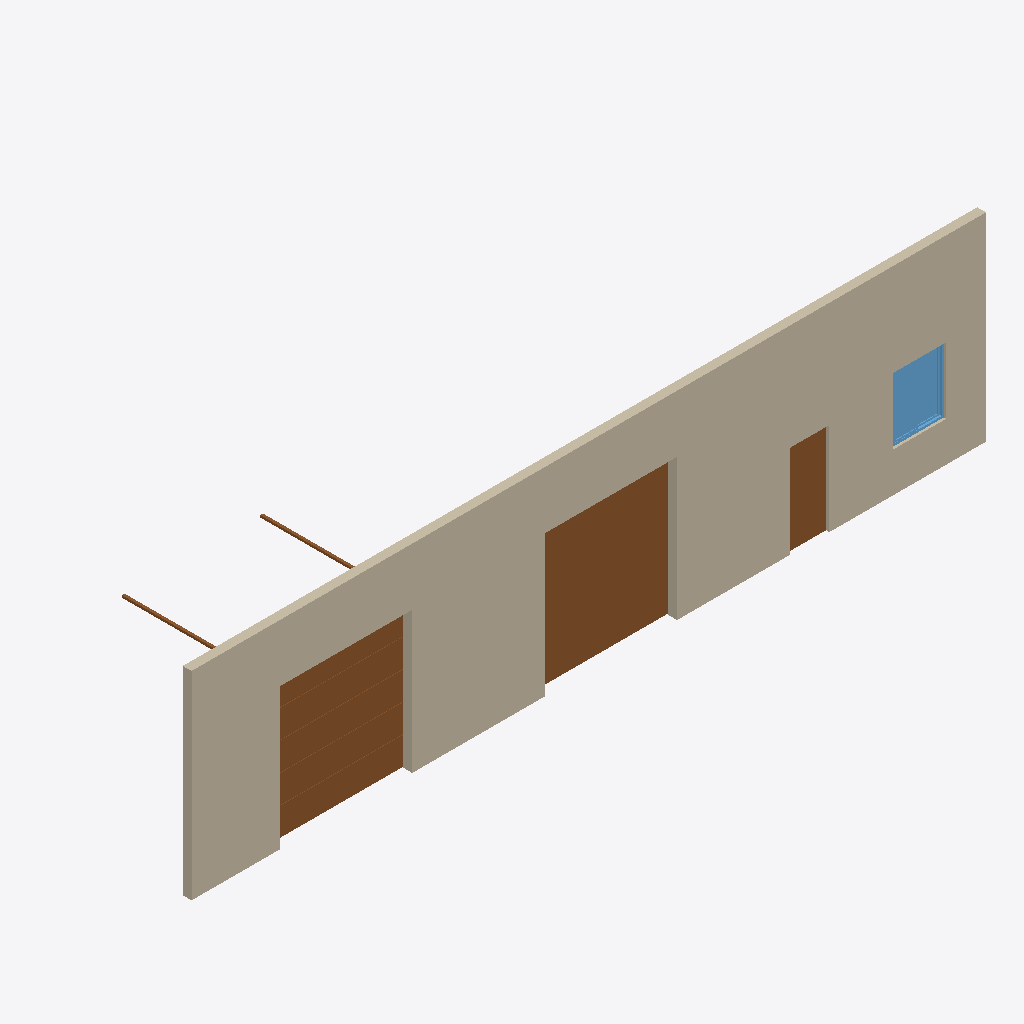
Isometric view of an IFC building model (IFC-SPF (STEP), schema IFC4, length unit millimetre), seen from the south-west, elements coloured by IFC class: 3 doors (brown), 1 wall (beige), 1 window (light blue).
Extent 18.0 m × 3.5 m × 4.5 m (x, y, z). Storeys (2): Level 1 at 0.00 m; Level 2 at 3.00 m. Elements (5): 3 IfcDoor, 1 IfcWall, 1 IfcWindow.

HEADER;
FILE_DESCRIPTION(('ViewDefinition [DesignTransferView]'),'2;1');
FILE_NAME('Project.ifc','2026-11-09T12:27:41',(''),(''),'BIMCraft 0.11.0','BIMCraft 0.11.0','');
FILE_SCHEMA(('IFC4'));
ENDSEC;
DATA;
#12=IFCPROJECT('3Pk6uDjZEsw2uyTW4pHLhT',$,'Project',$,$,$,$,(#4),#11);
#16=IFCSITE('3p8O3COAUn1D9wx2dO6vCE',$,'Site',$,$,#15,$,$,.ELEMENT.,$,$,$,$,$);
#20=IFCBUILDING('17haWTF0KNCkkdFjfgfQcY',$,'Project',$,$,#19,$,$,.ELEMENT.,$,$,$);
#26=IFCBUILDINGSTOREY('3YzRTuCin1FRBlejKMBXNi',$,'Level 1',$,$,#25,$,$,.ELEMENT.,0.0);
#30=IFCBUILDINGSTOREY('3ZPzNKsPrD8xDeGtyjZkD$',$,'Level 2',$,$,#29,$,$,.ELEMENT.,3000.0);
#49=IFCWALL('1mBbeeDR1D4uilRv2HtprG',$,'Generic - 200mm',$,'Generic - 200mm',#35,#48,'100002',.STANDARD.);
#110=IFCDOOR('1Fkxn5pPX6jQjV20I_J4D_',$,'Sectional gate',$,'Sectional gate',#108,#109,'1',3200.0,3000.0,.DOOR.,.USERDEFINED.,'SECTIONAL');
#148=IFCDOOR('0LIqa_xgDAIxTv6x3NUaMX',$,'Roller gate',$,'Roller gate',#146,#147,'2',3200.0,3000.0,.DOOR.,.ROLLINGUP.,$);
#252=IFCWINDOW('2v2jJ$1Xf0hxRNRsf_QZLS',$,'Sliding Window:1200 x 1500',$,'Sliding Window:1200 x 1500',#250,#251,'1',1500.0,1200.0,.WINDOW.,.DOUBLE_PANEL_VERTICAL.,$);
#178=IFCDOOR('1lbbre3_98Z8OcHW0SyhPh',$,'Single 900 x 2100',$,'Single 900 x 2100',#174,#177,'3',2100.0,900.0,.DOOR.,.SINGLE_SWING_LEFT.,$);
ENDSEC;
